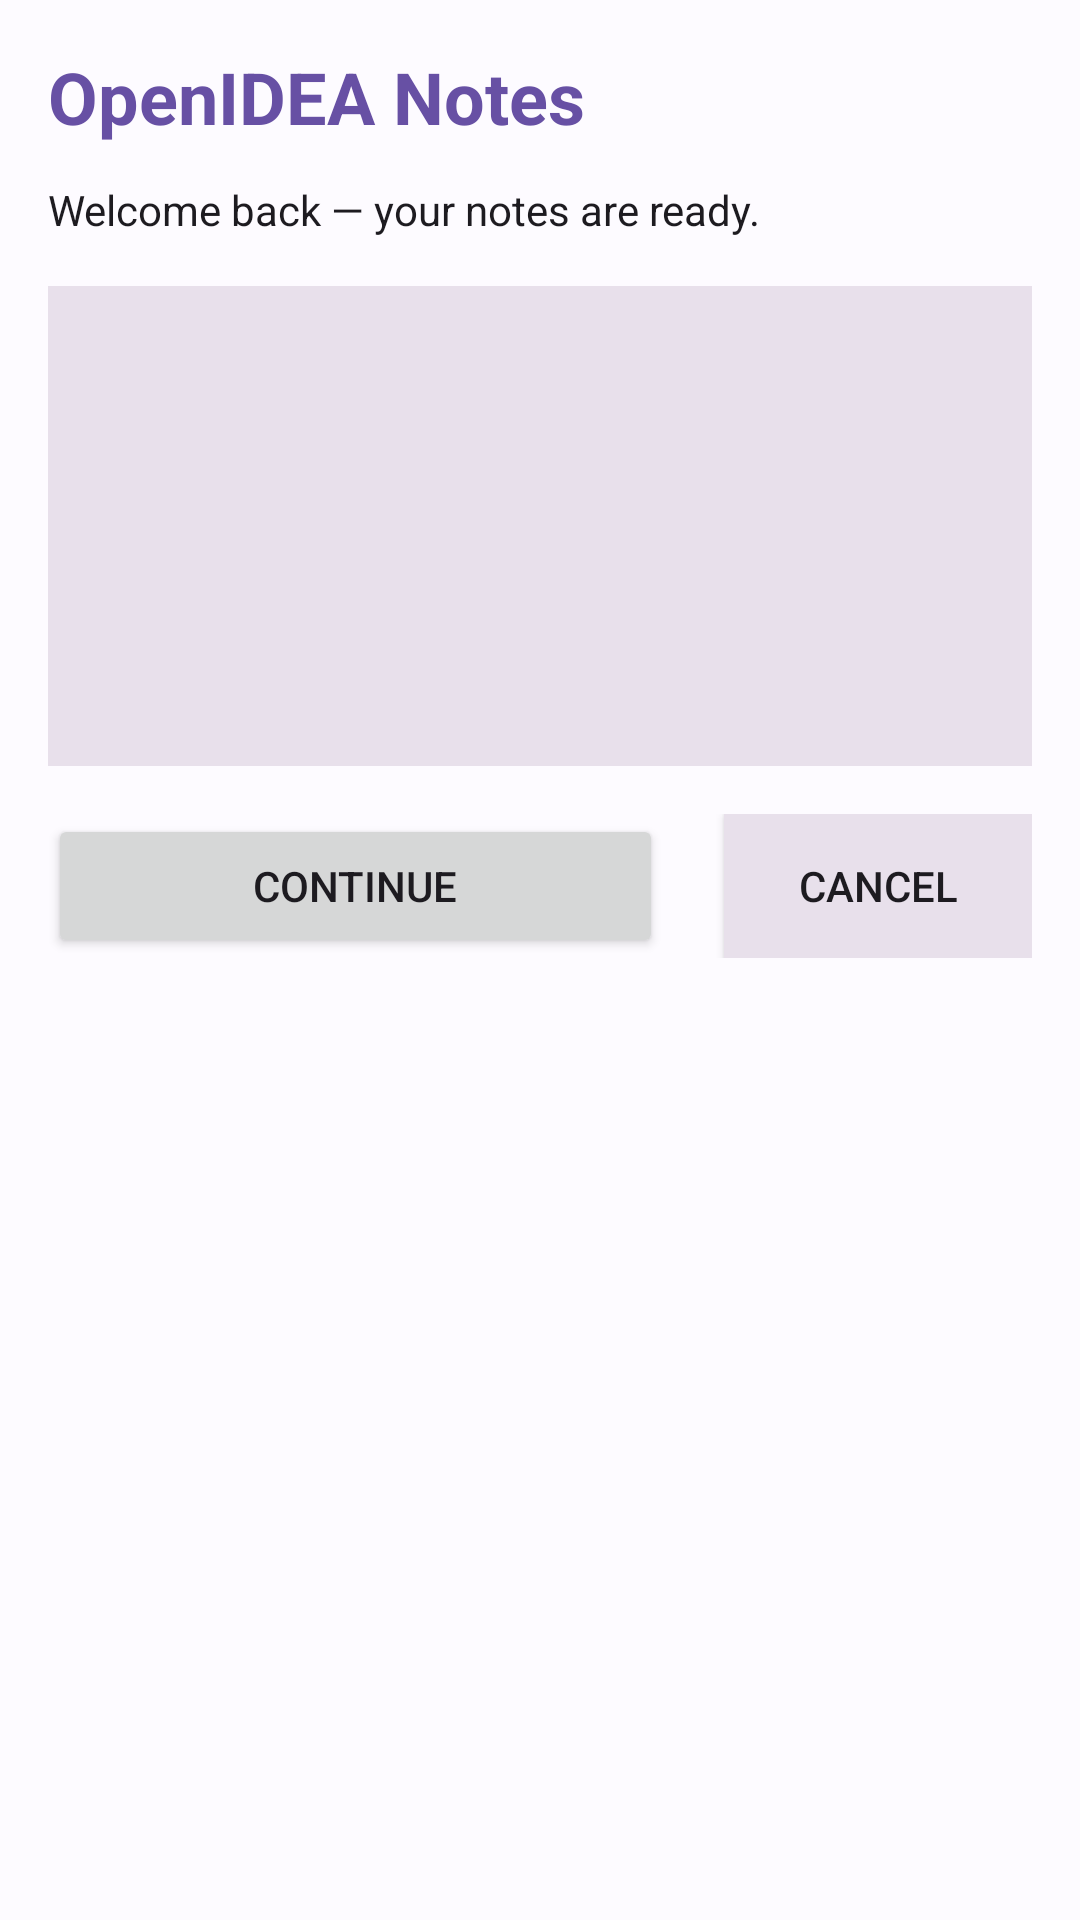

Layout XML and referenced resources for this Android screen:
<!-- AndroidManifest.xml: activity theme Theme.OpenIdea -->
<!-- res/layout/activity_main.xml -->
<?xml version="1.0" encoding="utf-8"?>
<LinearLayout xmlns:android="http://schemas.android.com/apk/res/android"
    xmlns:tools="http://schemas.android.com/tools"
    android:layout_width="match_parent"
    android:layout_height="match_parent"
    android:orientation="vertical"
    android:background="@color/background"
    android:padding="@dimen/screen_padding">

    <TextView
        android:id="@+id/title"
        android:layout_width="match_parent"
        android:layout_height="wrap_content"
        android:text="@string/app_name"
        android:textSize="24sp"
        android:textStyle="bold"
        android:textColor="@color/primary"
        android:layout_marginBottom="12dp" />

    <TextView
        android:id="@+id/subtitle"
        android:layout_width="match_parent"
        android:layout_height="wrap_content"
        android:text="@string/welcome_message"
        tools:text="Preview-only override text"
        android:textSize="14sp"
        android:textColor="@color/on_background" />

    <ImageView
        android:id="@+id/hero"
        android:layout_width="match_parent"
        android:layout_height="160dp"
        android:layout_marginTop="16dp"
        android:src="@drawable/hero_image"
        android:background="@color/surface_variant"
        android:contentDescription="@string/hero_description" />

    <LinearLayout
        android:layout_width="match_parent"
        android:layout_height="wrap_content"
        android:orientation="horizontal"
        android:layout_marginTop="16dp">

        <Button
            android:id="@+id/primary_action"
            android:layout_width="0dp"
            android:layout_height="wrap_content"
            android:layout_weight="2"
            android:text="@string/continue_label" />

        <Space
            android:layout_width="0dp"
            android:layout_height="1dp"
            android:layout_weight="0.2" />

        <Button
            android:id="@+id/secondary_action"
            android:layout_width="0dp"
            android:layout_height="wrap_content"
            android:layout_weight="1"
            android:text="@string/cancel_label"
            android:background="@color/surface_variant" />
    </LinearLayout>

    <ProgressBar
        android:id="@+id/loading"
        android:layout_width="match_parent"
        android:layout_height="wrap_content"
        android:layout_marginTop="16dp"
        android:indeterminate="true" />

</LinearLayout>
<!-- resources referenced by this layout -->
<resources>
  <color name="background">#FFFDFBFF</color>
  <color name="on_background">#FF1D1B20</color>
  <color name="primary">#FF6750A4</color>
  <color name="surface_variant">#FFE8E0EB</color>
  <dimen name="screen_padding">16dp</dimen>
  <string name="app_name">OpenIDEA Notes</string>
  <string name="cancel_label">Cancel</string>
  <string name="continue_label">Continue</string>
  <string name="hero_description">Illustration of the day</string>
  <string name="welcome_message">Welcome back — your notes are ready.</string>
  <style name="Theme.OpenIdea" parent="Theme.Material3.DayNight.NoActionBar">
          <item name="colorPrimary">@color/primary</item>
          <item name="colorOnPrimary">#FFFFFFFF</item>
          <item name="colorSurface">@color/surface</item>
          <item name="colorOnSurface">@color/on_surface</item>
          <item name="android:statusBarColor">@color/primary</item>
      </style>
  <color name="surface">#FFFEF7FF</color>
  <color name="on_surface">#FF1D1B20</color>
</resources>
